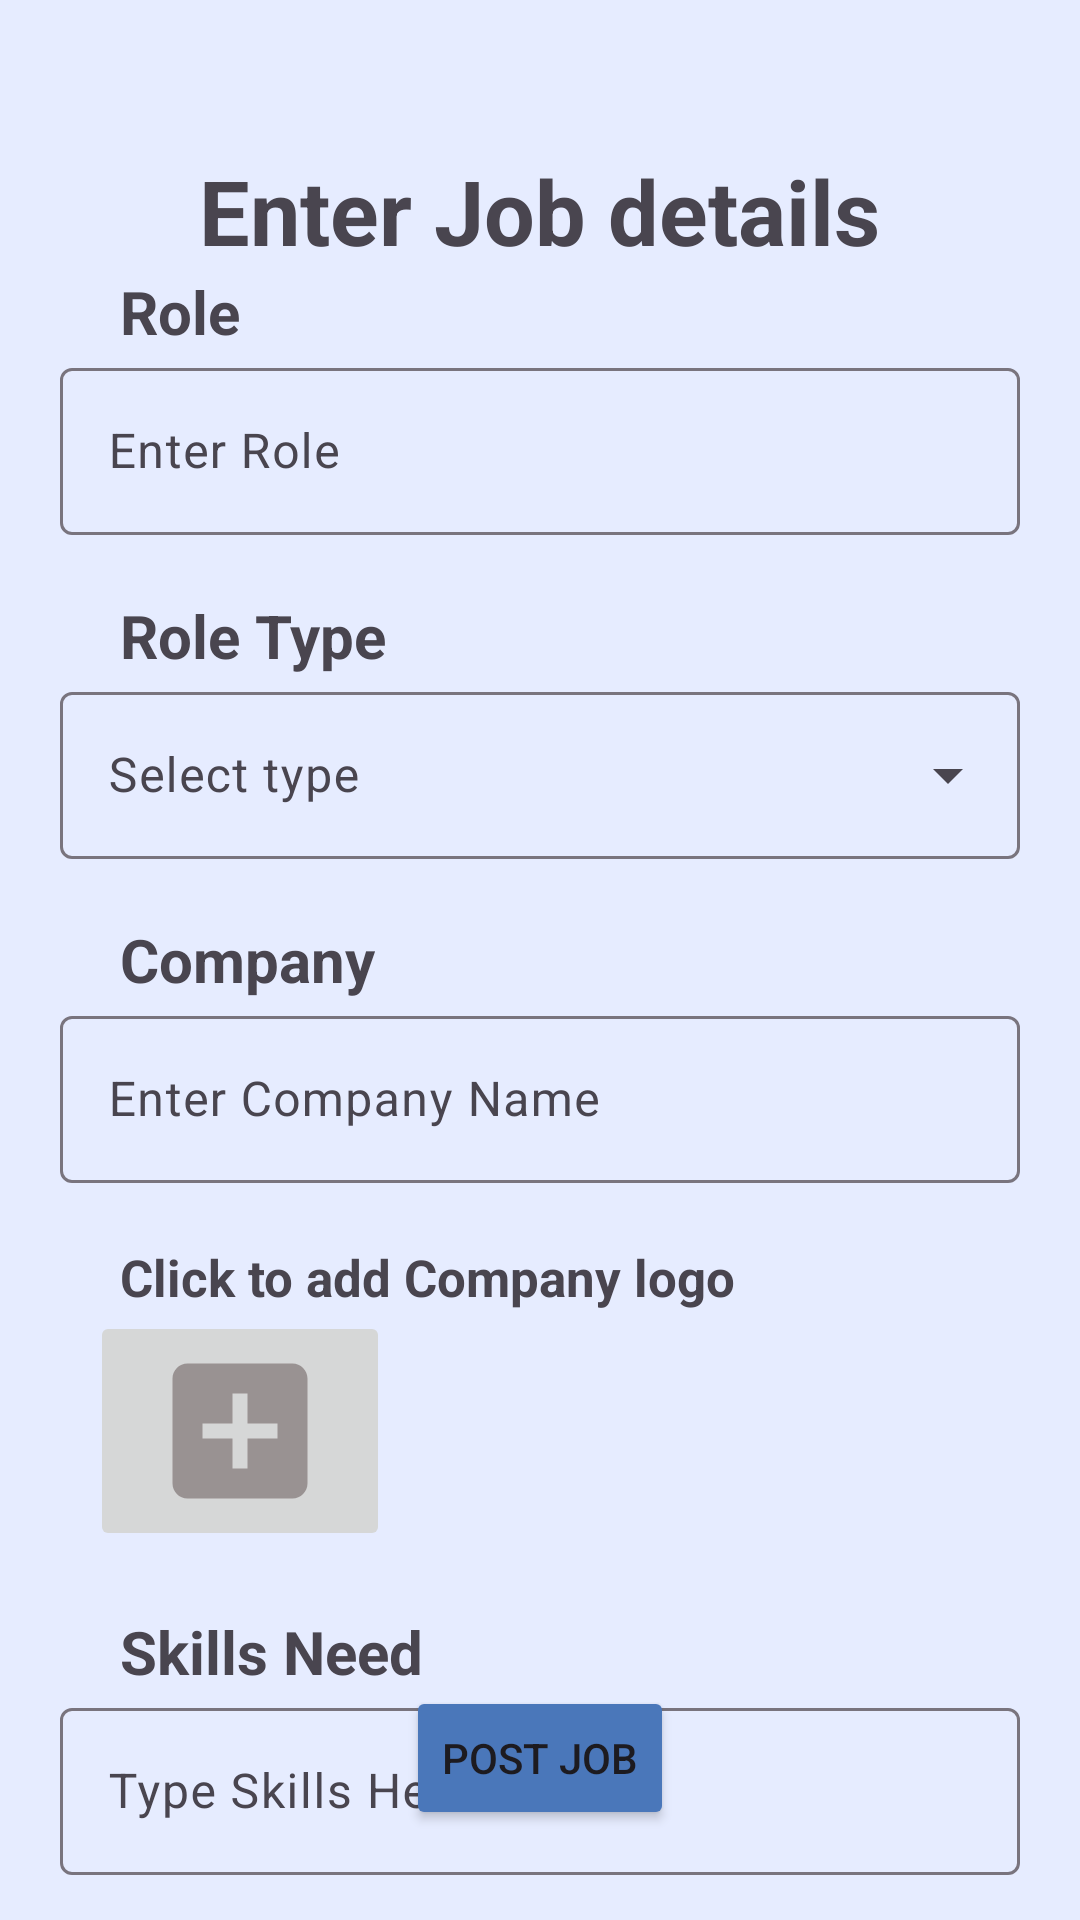

Write the Android layout XML for this screen, with the resource values it uses.
<!-- AndroidManifest.xml: application theme Theme.HiRecruiterApp2 -->
<!-- res/layout/fragment_add_application.xml -->
<?xml version="1.0" encoding="utf-8"?>
<androidx.constraintlayout.widget.ConstraintLayout
    xmlns:android="http://schemas.android.com/apk/res/android"
    xmlns:tools="http://schemas.android.com/tools"
    xmlns:app="http://schemas.android.com/apk/res-auto"
    android:layout_width="match_parent"
    android:layout_height="match_parent"
    android:background="@color/skyblue"
    android:fillViewport="true"
    tools:context=".fragments.agent.AddApplicationFragment">

    <LinearLayout
        android:layout_width="match_parent"
        android:layout_height="match_parent"
        android:orientation="vertical"
        app:layout_constraintBottom_toBottomOf="parent"
        app:layout_constraintTop_toTopOf="parent"
        app:layout_constraintEnd_toEndOf="parent"
        app:layout_constraintStart_toStartOf="parent"
        android:layout_marginTop="50dp"
        android:gravity="center_horizontal">

        <TextView
            android:layout_width="wrap_content"
            android:layout_height="wrap_content"
            android:text="Enter Job details"
            android:textStyle="bold"
            android:textSize="30sp"
            />

        <TextView
            android:id="@+id/text_view_role"
            android:layout_width="wrap_content"
            android:layout_height="wrap_content"
            android:layout_gravity="start"
            android:layout_marginStart="40dp"
            android:text="Role"
            android:textSize="20sp"
            android:textStyle="bold"
            />

        <com.google.android.material.textfield.TextInputLayout
            android:id="@+id/edit_title_box"
            android:layout_width="320dp"
            android:layout_height="wrap_content"

            >
            <com.google.android.material.textfield.TextInputEditText
                android:id="@+id/edit_title"
                android:layout_width="match_parent"
                android:layout_height="wrap_content"
                android:hint="Enter Role"
                android:inputType="text"
                />
        </com.google.android.material.textfield.TextInputLayout>

        <TextView
            android:id="@+id/text_view_complaint_type"
            android:layout_width="wrap_content"
            android:layout_height="wrap_content"
            android:layout_marginTop="20dp"
            android:layout_gravity="start"
            android:layout_marginStart="40dp"
            android:text="Role Type"
            android:textSize="20sp"
            android:textStyle="bold"

            />

        <com.google.android.material.textfield.TextInputLayout
            android:id="@+id/edit_type_box"
            android:layout_width="320dp"
            android:layout_height="wrap_content"
            style="@style/Widget.Material3.TextInputLayout.OutlinedBox.ExposedDropdownMenu">
            <AutoCompleteTextView
                android:id="@+id/auto_type"
                android:layout_width="match_parent"
                android:layout_height="wrap_content"
                android:hint="Select type"
                android:inputType="none"
                />
        </com.google.android.material.textfield.TextInputLayout>

        <TextView
            android:id="@+id/text_view_company"
            android:layout_width="wrap_content"
            android:layout_height="wrap_content"
            android:layout_gravity="start"
            android:layout_marginStart="40dp"
            android:layout_marginTop="20dp"
            android:text="Company"
            android:textSize="20sp"
            android:textStyle="bold"
            />

        <com.google.android.material.textfield.TextInputLayout
            android:id="@+id/edit_company_box"
            android:layout_width="320dp"
            android:layout_height="wrap_content"

            >
            <com.google.android.material.textfield.TextInputEditText
                android:id="@+id/edit_company"
                android:layout_width="match_parent"
                android:layout_height="wrap_content"
                android:hint="Enter Company Name"
                android:inputType="text"
                />
        </com.google.android.material.textfield.TextInputLayout>

        <TextView
            android:id="@+id/txt_img_caption"
            android:layout_width="wrap_content"
            android:layout_height="wrap_content"
            android:layout_marginTop="20dp"
            android:layout_gravity="start"
            android:layout_marginStart="40dp"
            android:text="Click to add Company logo"
            android:textSize="17sp"
            android:textStyle="bold"
            />
        <LinearLayout
            android:layout_width="wrap_content"
            android:layout_height="wrap_content"
            android:orientation="horizontal">
            <ImageButton
                android:id="@+id/btn_img2"
                android:layout_width="100dp"
                android:layout_height="80dp"
                android:src="@drawable/add_box"
                android:layout_marginEnd="200dp"
                android:contentDescription="Add Image 2"

                />

        </LinearLayout>


        <TextView
            android:id="@+id/text_view_skillsNeed_description"
            android:layout_width="wrap_content"
            android:layout_height="wrap_content"
            android:layout_marginTop="20dp"
            android:layout_gravity="start"
            android:layout_marginStart="40dp"
            android:text="Skills Need"
            android:textStyle="bold"
            android:textSize="20sp"

            />

        <com.google.android.material.textfield.TextInputLayout
            android:id="@+id/edit_desc_box"
            android:layout_width="320dp"
            android:layout_height="wrap_content"

            >
            <com.google.android.material.textfield.TextInputEditText
                android:id="@+id/text_desc"
                android:layout_width="match_parent"
                android:layout_height="match_parent"
                android:hint="Type Skills Here"
                android:inputType="textMultiLine"
                />
        </com.google.android.material.textfield.TextInputLayout>

    </LinearLayout>

    <Button
        android:id="@+id/btn_register"
        android:layout_width="wrap_content"
        android:layout_height="wrap_content"
        android:text="Post Job"
        android:backgroundTint="@color/blue"
        app:layout_constraintBottom_toBottomOf="parent"
        app:layout_constraintVertical_bias="0.1"
        android:layout_marginBottom="30dp"
        app:layout_constraintStart_toStartOf="parent"
        app:layout_constraintEnd_toEndOf="parent"
        />
</androidx.constraintlayout.widget.ConstraintLayout>
<!-- resources referenced by this layout -->
<resources>
  <color name="blue">#4A77BA</color>
  <color name="skyblue">#E6ECFF</color>
  <!-- drawable add_box (drawable) -->
  <vector android:height="60dp" android:tint="#999292"
      android:viewportHeight="24" android:viewportWidth="24"
      android:width="60dp" xmlns:android="http://schemas.android.com/apk/res/android">
      <path android:fillColor="@android:color/white" android:pathData="M19,3L5,3c-1.11,0 -2,0.9 -2,2v14c0,1.1 0.89,2 2,2h14c1.1,0 2,-0.9 2,-2L21,5c0,-1.1 -0.9,-2 -2,-2zM17,13h-4v4h-2v-4L7,13v-2h4L11,7h2v4h4v2z"/>
  </vector>
  <style name="Theme.HiRecruiterApp2" parent="Base.Theme.HiRecruiterApp2">
          
      </style>
  <style name="Base.Theme.HiRecruiterApp2" parent="Theme.Material3.DayNight.NoActionBar">
          
          
      </style>
</resources>
